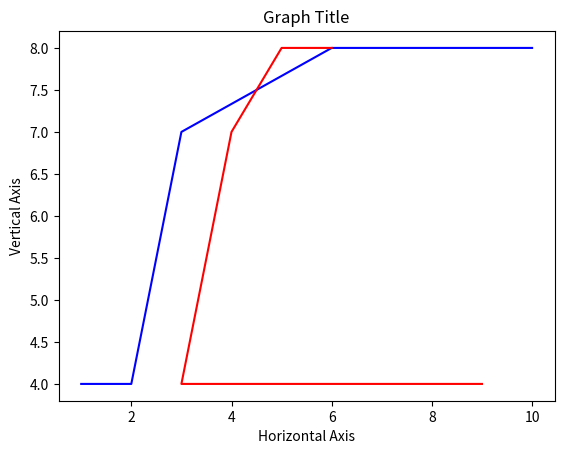

Here is the Python script that generated this plot:
from matplotlib import pyplot as plt

A = [1, 2, 3, 6, 10]
B = [4, 4, 7, 8, 8]
C = [9, 3, 4, 5, 6]

plt.plot(A, B, 'b', label='blue points')  # Đường màu xanh
plt.plot(C, B, 'r', label='red points')  # Đường màu đỏ
plt.title("Graph Title")  # Tiêu đề biểu đồ
plt.xlabel("Horizontal Axis")  # Nhãn trục hoành
plt.ylabel("Vertical Axis")  # Nhãn trục tung
plt.show()  # Hiển thị biểu đồ
